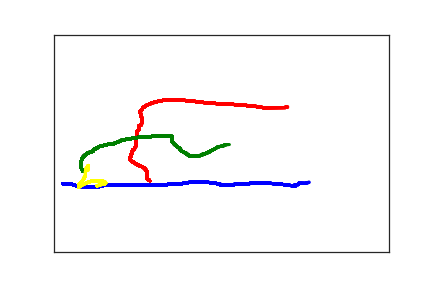

The data file committed next to this chart (first rows):
1.300000000000000000e+01, 3.430000000000000000e+02, 0.000000000000000000e+00, 1.000000000000000000e+00
2.000000000000000000e+01, 3.430000000000000000e+02, 2.620000000000000000e+02, 1.000000000000000000e+00
2.100000000000000000e+01, 3.430000000000000000e+02, 2.800000000000000000e+02, 1.000000000000000000e+00
2.200000000000000000e+01, 3.430000000000000000e+02, 2.960000000000000000e+02, 1.000000000000000000e+00
2.300000000000000000e+01, 3.430000000000000000e+02, 3.150000000000000000e+02, 1.000000000000000000e+00
2.500000000000000000e+01, 3.430000000000000000e+02, 3.280000000000000000e+02, 1.000000000000000000e+00
2.600000000000000000e+01, 3.440000000000000000e+02, 3.480000000000000000e+02, 1.000000000000000000e+00
2.800000000000000000e+01, 3.450000000000000000e+02, 3.610000000000000000e+02, 1.000000000000000000e+00
2.900000000000000000e+01, 3.450000000000000000e+02, 3.800000000000000000e+02, 1.000000000000000000e+00
3.000000000000000000e+01, 3.460000000000000000e+02, 3.940000000000000000e+02, 1.000000000000000000e+00
3.200000000000000000e+01, 3.470000000000000000e+02, 4.100000000000000000e+02, 1.000000000000000000e+00
3.300000000000000000e+01, 3.480000000000000000e+02, 4.260000000000000000e+02, 1.000000000000000000e+00
3.400000000000000000e+01, 3.480000000000000000e+02, 4.440000000000000000e+02, 1.000000000000000000e+00
3.500000000000000000e+01, 3.480000000000000000e+02, 4.590000000000000000e+02, 1.000000000000000000e+00
3.500000000000000000e+01, 3.490000000000000000e+02, 4.760000000000000000e+02, 1.000000000000000000e+00
3.600000000000000000e+01, 3.490000000000000000e+02, 4.930000000000000000e+02, 1.000000000000000000e+00
3.700000000000000000e+01, 3.490000000000000000e+02, 5.120000000000000000e+02, 1.000000000000000000e+00
3.800000000000000000e+01, 3.500000000000000000e+02, 5.430000000000000000e+02, 1.000000000000000000e+00
3.900000000000000000e+01, 3.500000000000000000e+02, 5.600000000000000000e+02, 1.000000000000000000e+00
4.000000000000000000e+01, 3.500000000000000000e+02, 5.760000000000000000e+02, 1.000000000000000000e+00
4.100000000000000000e+01, 3.500000000000000000e+02, 5.950000000000000000e+02, 1.000000000000000000e+00
4.200000000000000000e+01, 3.500000000000000000e+02, 6.100000000000000000e+02, 1.000000000000000000e+00
4.300000000000000000e+01, 3.500000000000000000e+02, 6.360000000000000000e+02, 1.000000000000000000e+00
4.400000000000000000e+01, 3.500000000000000000e+02, 6.520000000000000000e+02, 1.000000000000000000e+00
4.500000000000000000e+01, 3.500000000000000000e+02, 7.180000000000000000e+02, 1.000000000000000000e+00
4.600000000000000000e+01, 3.500000000000000000e+02, 7.430000000000000000e+02, 1.000000000000000000e+00
4.700000000000000000e+01, 3.500000000000000000e+02, 7.590000000000000000e+02, 1.000000000000000000e+00
4.800000000000000000e+01, 3.500000000000000000e+02, 7.770000000000000000e+02, 1.000000000000000000e+00
5.000000000000000000e+01, 3.500000000000000000e+02, 7.930000000000000000e+02, 1.000000000000000000e+00
5.300000000000000000e+01, 3.500000000000000000e+02, 8.100000000000000000e+02, 1.000000000000000000e+00
5.600000000000000000e+01, 3.500000000000000000e+02, 8.260000000000000000e+02, 1.000000000000000000e+00
5.800000000000000000e+01, 3.500000000000000000e+02, 8.440000000000000000e+02, 1.000000000000000000e+00
5.900000000000000000e+01, 3.500000000000000000e+02, 8.600000000000000000e+02, 1.000000000000000000e+00
6.000000000000000000e+01, 3.500000000000000000e+02, 8.880000000000000000e+02, 1.000000000000000000e+00
6.200000000000000000e+01, 3.500000000000000000e+02, 9.430000000000000000e+02, 1.000000000000000000e+00
6.300000000000000000e+01, 3.500000000000000000e+02, 9.590000000000000000e+02, 1.000000000000000000e+00
6.500000000000000000e+01, 3.500000000000000000e+02, 9.760000000000000000e+02, 1.000000000000000000e+00
6.700000000000000000e+01, 3.500000000000000000e+02, 9.930000000000000000e+02, 1.000000000000000000e+00
6.800000000000000000e+01, 3.490000000000000000e+02, 1.010000000000000000e+03, 1.000000000000000000e+00
6.900000000000000000e+01, 3.480000000000000000e+02, 1.027000000000000000e+03, 1.000000000000000000e+00
7.000000000000000000e+01, 3.480000000000000000e+02, 1.044000000000000000e+03, 1.000000000000000000e+00
7.200000000000000000e+01, 3.480000000000000000e+02, 1.059000000000000000e+03, 1.000000000000000000e+00
7.300000000000000000e+01, 3.480000000000000000e+02, 1.077000000000000000e+03, 1.000000000000000000e+00
7.400000000000000000e+01, 3.470000000000000000e+02, 1.095000000000000000e+03, 1.000000000000000000e+00
7.600000000000000000e+01, 3.470000000000000000e+02, 1.126000000000000000e+03, 1.000000000000000000e+00
7.700000000000000000e+01, 3.470000000000000000e+02, 1.144000000000000000e+03, 1.000000000000000000e+00
8.100000000000000000e+01, 3.470000000000000000e+02, 1.160000000000000000e+03, 1.000000000000000000e+00
8.500000000000000000e+01, 3.470000000000000000e+02, 1.177000000000000000e+03, 1.000000000000000000e+00
9.000000000000000000e+01, 3.470000000000000000e+02, 1.193000000000000000e+03, 1.000000000000000000e+00
9.500000000000000000e+01, 3.470000000000000000e+02, 1.210000000000000000e+03, 1.000000000000000000e+00
9.900000000000000000e+01, 3.470000000000000000e+02, 1.226000000000000000e+03, 1.000000000000000000e+00
1.050000000000000000e+02, 3.470000000000000000e+02, 1.243000000000000000e+03, 1.000000000000000000e+00
1.120000000000000000e+02, 3.470000000000000000e+02, 1.259000000000000000e+03, 1.000000000000000000e+00
1.210000000000000000e+02, 3.470000000000000000e+02, 1.277000000000000000e+03, 1.000000000000000000e+00
1.290000000000000000e+02, 3.470000000000000000e+02, 1.293000000000000000e+03, 1.000000000000000000e+00
1.350000000000000000e+02, 3.470000000000000000e+02, 1.310000000000000000e+03, 1.000000000000000000e+00
1.380000000000000000e+02, 3.470000000000000000e+02, 1.326000000000000000e+03, 1.000000000000000000e+00
1.400000000000000000e+02, 3.470000000000000000e+02, 1.344000000000000000e+03, 1.000000000000000000e+00
1.410000000000000000e+02, 3.470000000000000000e+02, 1.376000000000000000e+03, 1.000000000000000000e+00
1.420000000000000000e+02, 3.460000000000000000e+02, 1.395000000000000000e+03, 1.000000000000000000e+00
1.430000000000000000e+02, 3.460000000000000000e+02, 1.410000000000000000e+03, 1.000000000000000000e+00
... 484 more rows
